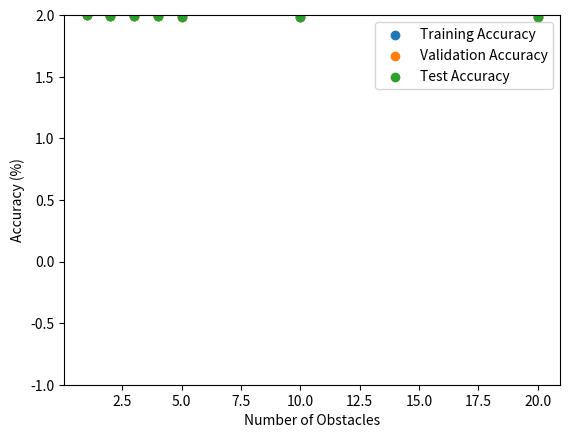

This figure's Python source:
import numpy as np
import matplotlib.pyplot as plt
from scipy.optimize import curve_fit

# Data from the LaTeX table
num_obstacles = [1, 2, 3, 4, 5, 10, 20]
training_accuracy = [99.64, 99.25, 99.21, 98.46, 97.46, 96.22, 97.03]
validation_accuracy = [99.57, 99.13, 99.08, 98.36, 97.39, 96.14, 96.77]
test_accuracy = [99.57, 99.14, 99.09, 98.36, 97.42, 96.14, 96.79]

# Fit a curve (you can replace 'your_curve_function' with an appropriate function)
def your_curve_function(x, a, b):
    return a * np.exp(b * x)

popt, pcov = curve_fit(your_curve_function, num_obstacles, training_accuracy)

# Plot the data points
plt.scatter(num_obstacles, np.log10(training_accuracy), label='Training Accuracy')
plt.scatter(num_obstacles, np.log10(validation_accuracy), label='Validation Accuracy')
plt.scatter(num_obstacles, np.log10(test_accuracy), label='Test Accuracy')

# # Plot the curve
# x_curve = np.linspace(min(num_obstacles), max(num_obstacles), 100)
# y_curve = np.log10(your_curve_function(x_curve, *popt))
# plt.plot(x_curve, y_curve, label='Fitted Curve', color='black')

# Set y-axis limits to log-scaled range
plt.ylim(np.log10(0.1), np.log10(100))

# Set y-axis to logarithmic scale with base 10
# plt.yscale('log', base=10)

# Add labels and legend
plt.xlabel('Number of Obstacles')
plt.ylabel('Accuracy (%)')
plt.legend()

# Show the plot
plt.show()
